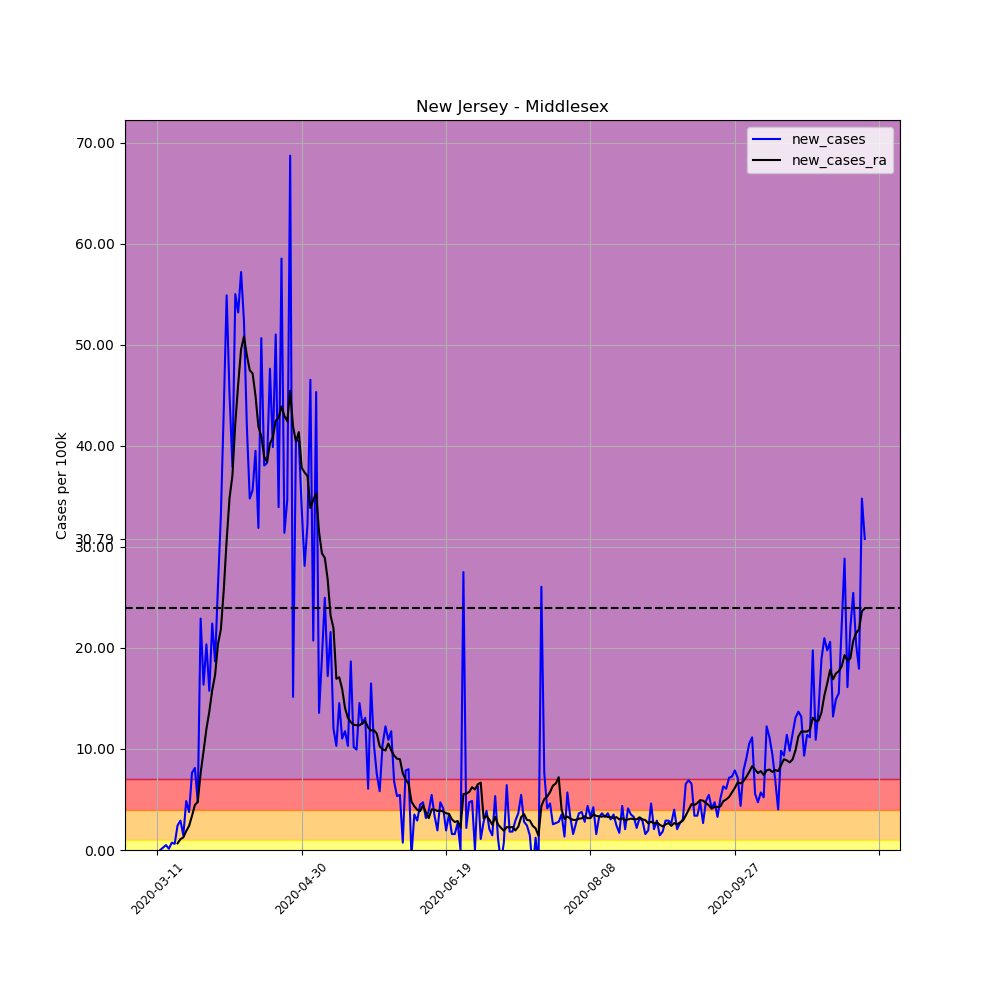

The file beside this chart, header and first rows:
, date, county, state, fips, cases, deaths, COUNTY, STNAME, CTYNAME, POPESTIMATE2019, per_100k, per_100k_ra, new_cases, new_cases_ra
45420, 2020-03-11, Middlesex, New Jersey, 34023, 2, 0, 23, New Jersey, Middlesex, 825062, 0.2424, , , 
45421, 2020-03-12, Middlesex, New Jersey, 34023, 2, 0, 23, New Jersey, Middlesex, 825062, 0.2424, , 0.0, 
45422, 2020-03-13, Middlesex, New Jersey, 34023, 4, 0, 23, New Jersey, Middlesex, 825062, 0.4848, , 0.2424, 
45423, 2020-03-14, Middlesex, New Jersey, 34023, 8, 0, 23, New Jersey, Middlesex, 825062, 0.9696, , 0.4848, 
45424, 2020-03-15, Middlesex, New Jersey, 34023, 9, 0, 23, New Jersey, Middlesex, 825062, 1.091, , 0.1212, 
45425, 2020-03-16, Middlesex, New Jersey, 34023, 15, 0, 23, New Jersey, Middlesex, 825062, 1.818, , 0.7272, 
45426, 2020-03-17, Middlesex, New Jersey, 34023, 20, 0, 23, New Jersey, Middlesex, 825062, 2.424, 1.039, 0.606, 
45427, 2020-03-18, Middlesex, New Jersey, 34023, 40, 0, 23, New Jersey, Middlesex, 825062, 4.848, 1.697, 2.424, 0.658
45428, 2020-03-19, Middlesex, New Jersey, 34023, 64, 0, 23, New Jersey, Middlesex, 825062, 7.757, 2.77, 2.909, 1.074
45429, 2020-03-20, Middlesex, New Jersey, 34023, 76, 0, 23, New Jersey, Middlesex, 825062, 9.211, 4.017, 1.454, 1.247
45430, 2020-03-21, Middlesex, New Jersey, 34023, 116, 0, 23, New Jersey, Middlesex, 825062, 14.06, 5.887, 4.848, 1.87
45431, 2020-03-22, Middlesex, New Jersey, 34023, 147, 1, 23, New Jersey, Middlesex, 825062, 17.82, 8.276, 3.757, 2.389
45432, 2020-03-23, Middlesex, New Jersey, 34023, 210, 1, 23, New Jersey, Middlesex, 825062, 25.45, 11.65, 7.636, 3.376
45433, 2020-03-24, Middlesex, New Jersey, 34023, 277, 1, 23, New Jersey, Middlesex, 825062, 33.57, 16.1, 8.121, 4.45
45434, 2020-03-25, Middlesex, New Jersey, 34023, 316, 2, 23, New Jersey, Middlesex, 825062, 38.3, 20.88, 4.727, 4.779
45435, 2020-03-26, Middlesex, New Jersey, 34023, 505, 5, 23, New Jersey, Middlesex, 825062, 61.21, 28.52, 22.91, 7.636
45436, 2020-03-27, Middlesex, New Jersey, 34023, 640, 9, 23, New Jersey, Middlesex, 825062, 77.57, 38.28, 16.36, 9.765
45437, 2020-03-28, Middlesex, New Jersey, 34023, 808, 14, 23, New Jersey, Middlesex, 825062, 97.93, 50.26, 20.36, 11.98
45438, 2020-03-29, Middlesex, New Jersey, 34023, 938, 14, 23, New Jersey, Middlesex, 825062, 113.7, 63.96, 15.76, 13.7
45439, 2020-03-30, Middlesex, New Jersey, 34023, 1123, 20, 23, New Jersey, Middlesex, 825062, 136.1, 79.77, 22.42, 15.81
45440, 2020-03-31, Middlesex, New Jersey, 34023, 1277, 24, 23, New Jersey, Middlesex, 825062, 154.8, 97.08, 18.67, 17.31
45441, 2020-04-01, Middlesex, New Jersey, 34023, 1493, 27, 23, New Jersey, Middlesex, 825062, 181, 117.5, 26.18, 20.38
45442, 2020-04-02, Middlesex, New Jersey, 34023, 1766, 48, 23, New Jersey, Middlesex, 825062, 214, 139.3, 33.09, 21.83
45443, 2020-04-03, Middlesex, New Jersey, 34023, 2125, 56, 23, New Jersey, Middlesex, 825062, 257.6, 165, 43.51, 25.71
45444, 2020-04-04, Middlesex, New Jersey, 34023, 2578, 76, 23, New Jersey, Middlesex, 825062, 312.5, 195.7, 54.9, 30.65
45445, 2020-04-05, Middlesex, New Jersey, 34023, 2950, 80, 23, New Jersey, Middlesex, 825062, 357.5, 230.5, 45.09, 34.84
45446, 2020-04-06, Middlesex, New Jersey, 34023, 3263, 87, 23, New Jersey, Middlesex, 825062, 395.5, 267.5, 37.94, 37.05
45447, 2020-04-07, Middlesex, New Jersey, 34023, 3717, 100, 23, New Jersey, Middlesex, 825062, 450.5, 309.8, 55.03, 42.25
45448, 2020-04-08, Middlesex, New Jersey, 34023, 4156, 139, 23, New Jersey, Middlesex, 825062, 503.7, 355.9, 53.21, 46.11
45449, 2020-04-09, Middlesex, New Jersey, 34023, 4628, 152, 23, New Jersey, Middlesex, 825062, 560.9, 405.5, 57.21, 49.55
45450, 2020-04-10, Middlesex, New Jersey, 34023, 5060, 168, 23, New Jersey, Middlesex, 825062, 613.3, 456.3, 52.36, 50.82
45451, 2020-04-11, Middlesex, New Jersey, 34023, 5406, 177, 23, New Jersey, Middlesex, 825062, 655.2, 505.2, 41.94, 48.97
45452, 2020-04-12, Middlesex, New Jersey, 34023, 5693, 193, 23, New Jersey, Middlesex, 825062, 690, 552.7, 34.79, 47.49
45453, 2020-04-13, Middlesex, New Jersey, 34023, 5987, 204, 23, New Jersey, Middlesex, 825062, 725.6, 599.9, 35.63, 47.17
45454, 2020-04-14, Middlesex, New Jersey, 34023, 6313, 216, 23, New Jersey, Middlesex, 825062, 765.2, 644.9, 39.51, 44.95
45455, 2020-04-15, Middlesex, New Jersey, 34023, 6576, 248, 23, New Jersey, Middlesex, 825062, 797, 686.8, 31.88, 41.9
45456, 2020-04-16, Middlesex, New Jersey, 34023, 6994, 278, 23, New Jersey, Middlesex, 825062, 847.7, 727.7, 50.66, 40.97
45457, 2020-04-17, Middlesex, New Jersey, 34023, 7308, 309, 23, New Jersey, Middlesex, 825062, 885.8, 766.6, 38.06, 38.92
45458, 2020-04-18, Middlesex, New Jersey, 34023, 7624, 313, 23, New Jersey, Middlesex, 825062, 924.1, 805, 38.3, 38.4
45459, 2020-04-19, Middlesex, New Jersey, 34023, 8017, 329, 23, New Jersey, Middlesex, 825062, 971.7, 845.3, 47.63, 40.24
45460, 2020-04-20, Middlesex, New Jersey, 34023, 8346, 345, 23, New Jersey, Middlesex, 825062, 1012, 886.1, 39.88, 40.85
45461, 2020-04-21, Middlesex, New Jersey, 34023, 8767, 360, 23, New Jersey, Middlesex, 825062, 1063, 928.6, 51.03, 42.49
45462, 2020-04-22, Middlesex, New Jersey, 34023, 9047, 369, 23, New Jersey, Middlesex, 825062, 1097, 971.4, 33.94, 42.78
45463, 2020-04-23, Middlesex, New Jersey, 34023, 9530, 396, 23, New Jersey, Middlesex, 825062, 1155, 1015, 58.54, 43.91
45464, 2020-04-24, Middlesex, New Jersey, 34023, 9789, 413, 23, New Jersey, Middlesex, 825062, 1186, 1058, 31.39, 42.96
45465, 2020-04-25, Middlesex, New Jersey, 34023, 10075, 431, 23, New Jersey, Middlesex, 825062, 1221, 1101, 34.66, 42.44
45466, 2020-04-26, Middlesex, New Jersey, 34023, 10642, 442, 23, New Jersey, Middlesex, 825062, 1290, 1146, 68.72, 45.45
45467, 2020-04-27, Middlesex, New Jersey, 34023, 10767, 455, 23, New Jersey, Middlesex, 825062, 1305, 1188, 15.15, 41.92
45468, 2020-04-28, Middlesex, New Jersey, 34023, 11102, 515, 23, New Jersey, Middlesex, 825062, 1346, 1229, 40.6, 40.43
45469, 2020-04-29, Middlesex, New Jersey, 34023, 11436, 531, 23, New Jersey, Middlesex, 825062, 1386, 1270, 40.48, 41.36
45470, 2020-04-30, Middlesex, New Jersey, 34023, 11715, 571, 23, New Jersey, Middlesex, 825062, 1420, 1308, 33.82, 37.83
45471, 2020-05-01, Middlesex, New Jersey, 34023, 11947, 591, 23, New Jersey, Middlesex, 825062, 1448, 1345, 28.12, 37.37
45472, 2020-05-02, Middlesex, New Jersey, 34023, 12213, 618, 23, New Jersey, Middlesex, 825062, 1480, 1382, 32.24, 37.02
45473, 2020-05-03, Middlesex, New Jersey, 34023, 12597, 639, 23, New Jersey, Middlesex, 825062, 1527, 1416, 46.54, 33.85
45474, 2020-05-04, Middlesex, New Jersey, 34023, 12768, 642, 23, New Jersey, Middlesex, 825062, 1548, 1451, 20.73, 34.65
45475, 2020-05-05, Middlesex, New Jersey, 34023, 13142, 667, 23, New Jersey, Middlesex, 825062, 1593, 1486, 45.33, 35.32
45476, 2020-05-06, Middlesex, New Jersey, 34023, 13254, 706, 23, New Jersey, Middlesex, 825062, 1606, 1517, 13.57, 31.48
45477, 2020-05-07, Middlesex, New Jersey, 34023, 13411, 737, 23, New Jersey, Middlesex, 825062, 1625, 1547, 19.03, 29.37
45478, 2020-05-08, Middlesex, New Jersey, 34023, 13617, 748, 23, New Jersey, Middlesex, 825062, 1650, 1576, 24.97, 28.92
45479, 2020-05-09, Middlesex, New Jersey, 34023, 13759, 759, 23, New Jersey, Middlesex, 825062, 1668, 1602, 17.21, 26.77
... 186 more rows
